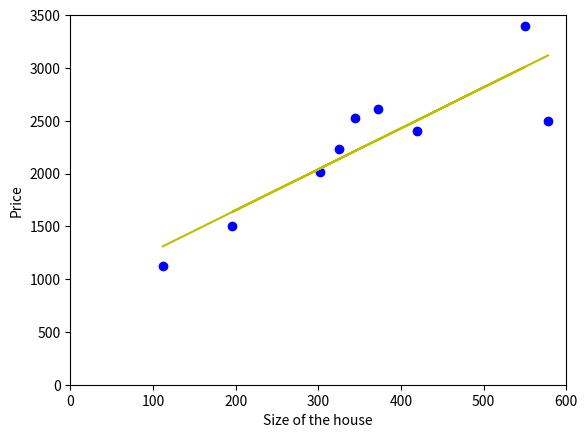

The matplotlib source for this figure:
from scipy import stats
import numpy as np 
from matplotlib import pyplot as plt

x = np.array([112,345,196,325,372,550,302,420,578])
y = np.array([1120,2523,1502,2230,2615,3400,2010,2400,2500])

a, b, r_value, p_value, std_err = stats.linregress(x,y)

plt.plot(x,y, 'ro', color='blue')

plt.xlabel('Size of the house')
plt.ylabel('Price')

plt.axis([0,600,0,3500])
plt.plot(x,x*a+b,'y')
plt.plot()

#PREDICTION !!!
newX = 200
newY = newX*a+b
print(newY)

plt.show()


#PREDICTION !!!

#newX = 150
#newY = newX*a+b

#print(newY)
